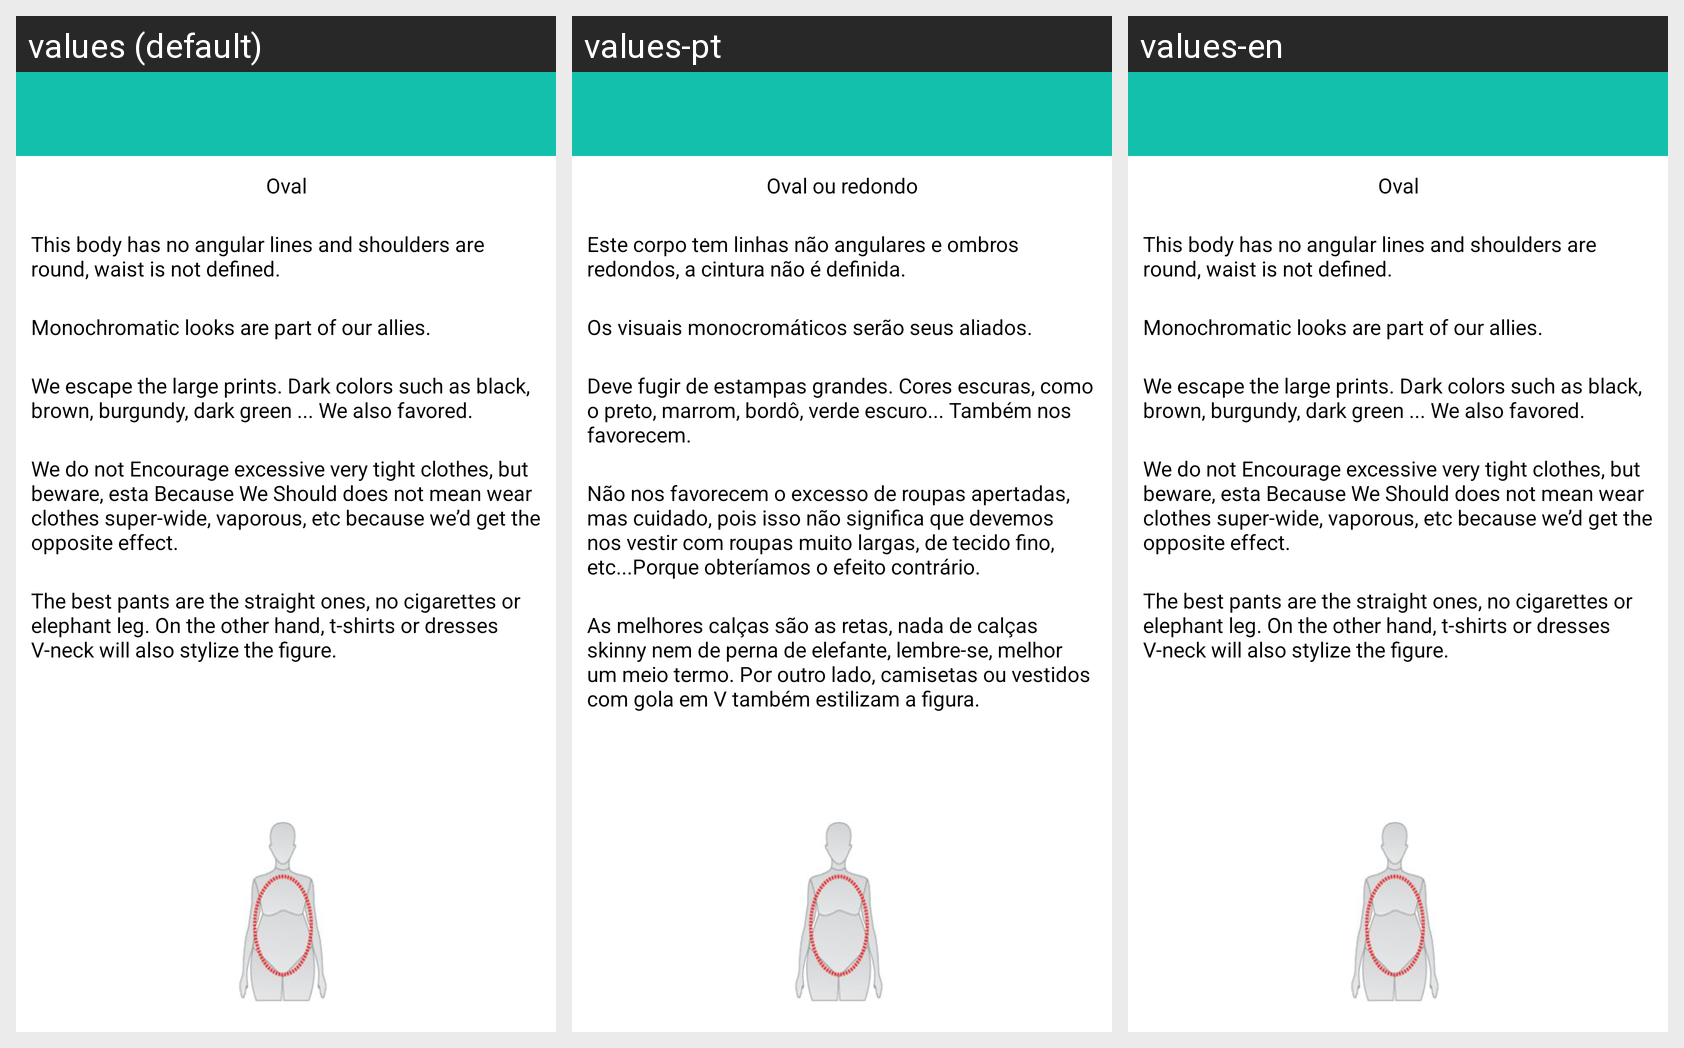

Here is an Android app screen in its default locale and in the app's own translations. Write out the translated-string differences for the strings that appear on this screen.
Android screen res/layout/morfologia_mujer3.xml rendered under 3 locales, left to right: values (default), values-pt, values-en. Device: Nexus 5 (rendered at 1080×1920; each locale shown at half size, 540×960, under a caption strip naming it); theme CustomActionBarTheme.
Other locales in the repository, not shown: values-ca, values-es, values-es-rUS.
Strings drawn on this screen, with the default value and each locale's value (text and hints the layout hard-codes, and strings that could not be matched under every locale, appear in the picture but are not listed):

morfologiaOvalado
  values: Oval
  values-pt: Oval ou redondo
  values-en: Oval

msgOvalado1
  values: This body has no angular lines and shoulders are round, waist is not defined.
  values-pt: Este corpo tem linhas não angulares e ombros redondos, a cintura não é definida.
  values-en: This body has no angular lines and shoulders are round, waist is not defined.

msgOvalado2
  values: Monochromatic looks are part of our allies.
  values-pt: Os visuais monocromáticos serão seus aliados.
  values-en: Monochromatic looks are part of our allies.

msgOvalado3
  values: We escape the large prints. Dark colors such as black, brown, burgundy, dark green ... We also favored.
  values-pt: Deve fugir de estampas grandes. Cores escuras, como o preto, marrom, bordô, verde escuro... Também nos favorecem.
  values-en: We escape the large prints. Dark colors such as black, brown, burgundy, dark green ... We also favored.

msgOvalado4
  values: We do not Encourage excessive very tight clothes, but beware, esta Because We Should does not mean wear clothes super-wide, vaporous, etc because we’d get the opposite effect.
  values-pt: Não nos favorecem o excesso de roupas apertadas, mas cuidado, pois isso não significa que devemos nos vestir com roupas muito largas, de tecido fino, etc...Porque obteríamos o efeito contrário.
  values-en: We do not Encourage excessive very tight clothes, but beware, esta Because We Should does not mean wear clothes super-wide, vaporous, etc because we’d get the opposite effect.

msgOvalado5
  values: The best pants are the straight ones, no cigarettes or elephant leg. On the other hand, t-shirts or dresses V-neck will also stylize the figure.
  values-pt: As melhores calças são as retas, nada de calças skinny nem de perna de elefante, lembre-se, melhor um meio termo. Por outro lado, camisetas ou vestidos com gola em V também estilizam a figura.
  values-en: The best pants are the straight ones, no cigarettes or elephant leg. On the other hand, t-shirts or dresses V-neck will also stylize the figure.
